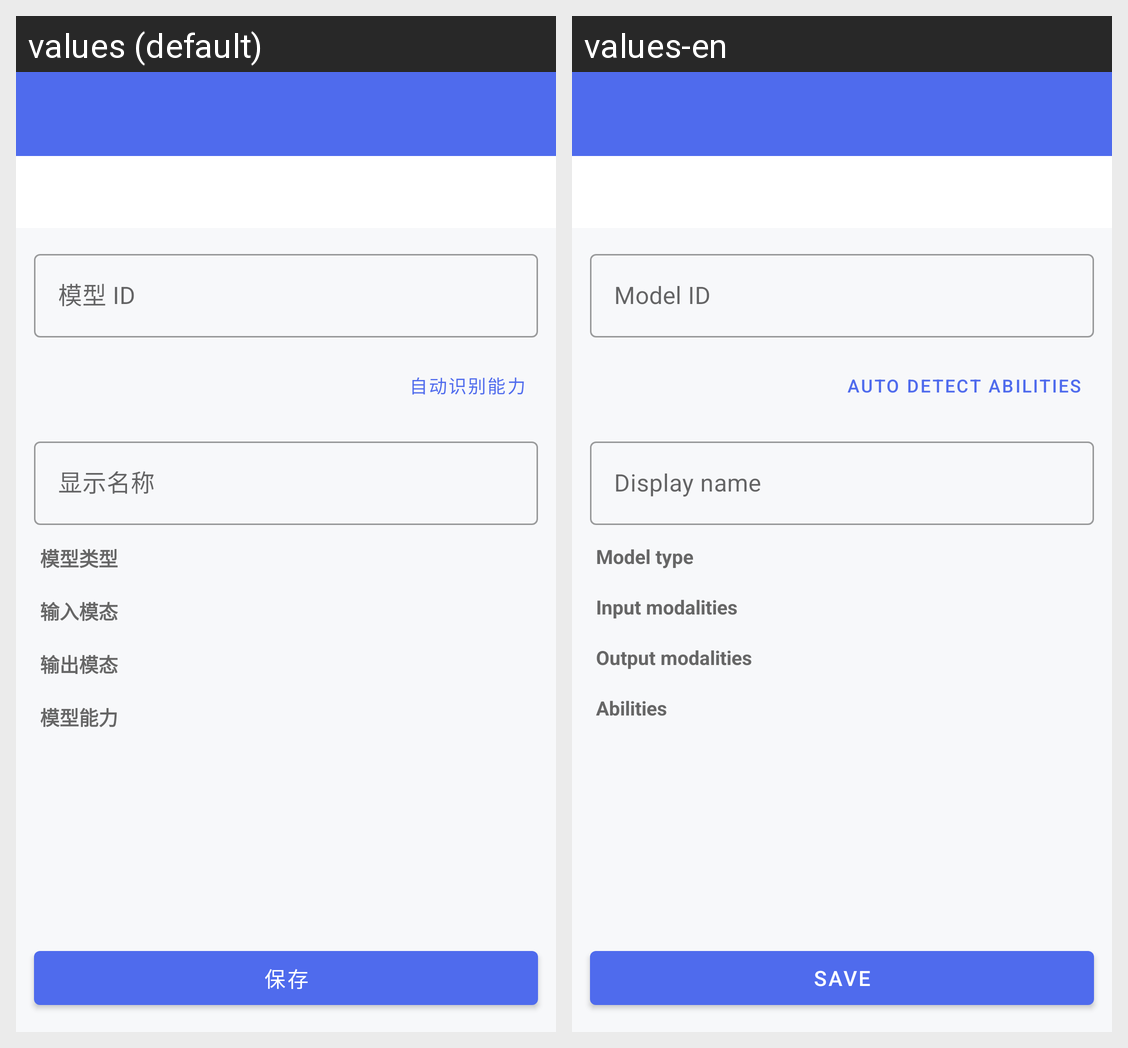

The same Android screen rendered under two of its app's locales, left to right. List the strings drawn on it with the default value and each locale's translation.
Android screen res/layout/activity_model_edit.xml rendered under 2 locales, left to right: values (default), values-en. Device: Nexus 5 (rendered at 1080×1920; each locale shown at half size, 540×960, under a caption strip naming it); theme Theme.SimpleAI.
Strings drawn on this screen, with the default value and each locale's value (text and hints the layout hard-codes, and strings that could not be matched under every locale, appear in the picture but are not listed):

model_id
  values: 模型 ID
  values-en: Model ID

model_auto_detect
  values: 自动识别能力
  values-en: Auto detect abilities

model_display_name
  values: 显示名称
  values-en: Display name

model_type
  values: 模型类型
  values-en: Model type

model_input_modalities
  values: 输入模态
  values-en: Input modalities

model_output_modalities
  values: 输出模态
  values-en: Output modalities

model_abilities
  values: 模型能力
  values-en: Abilities

setting_provider_page_save
  values: 保存
  values-en: Save
